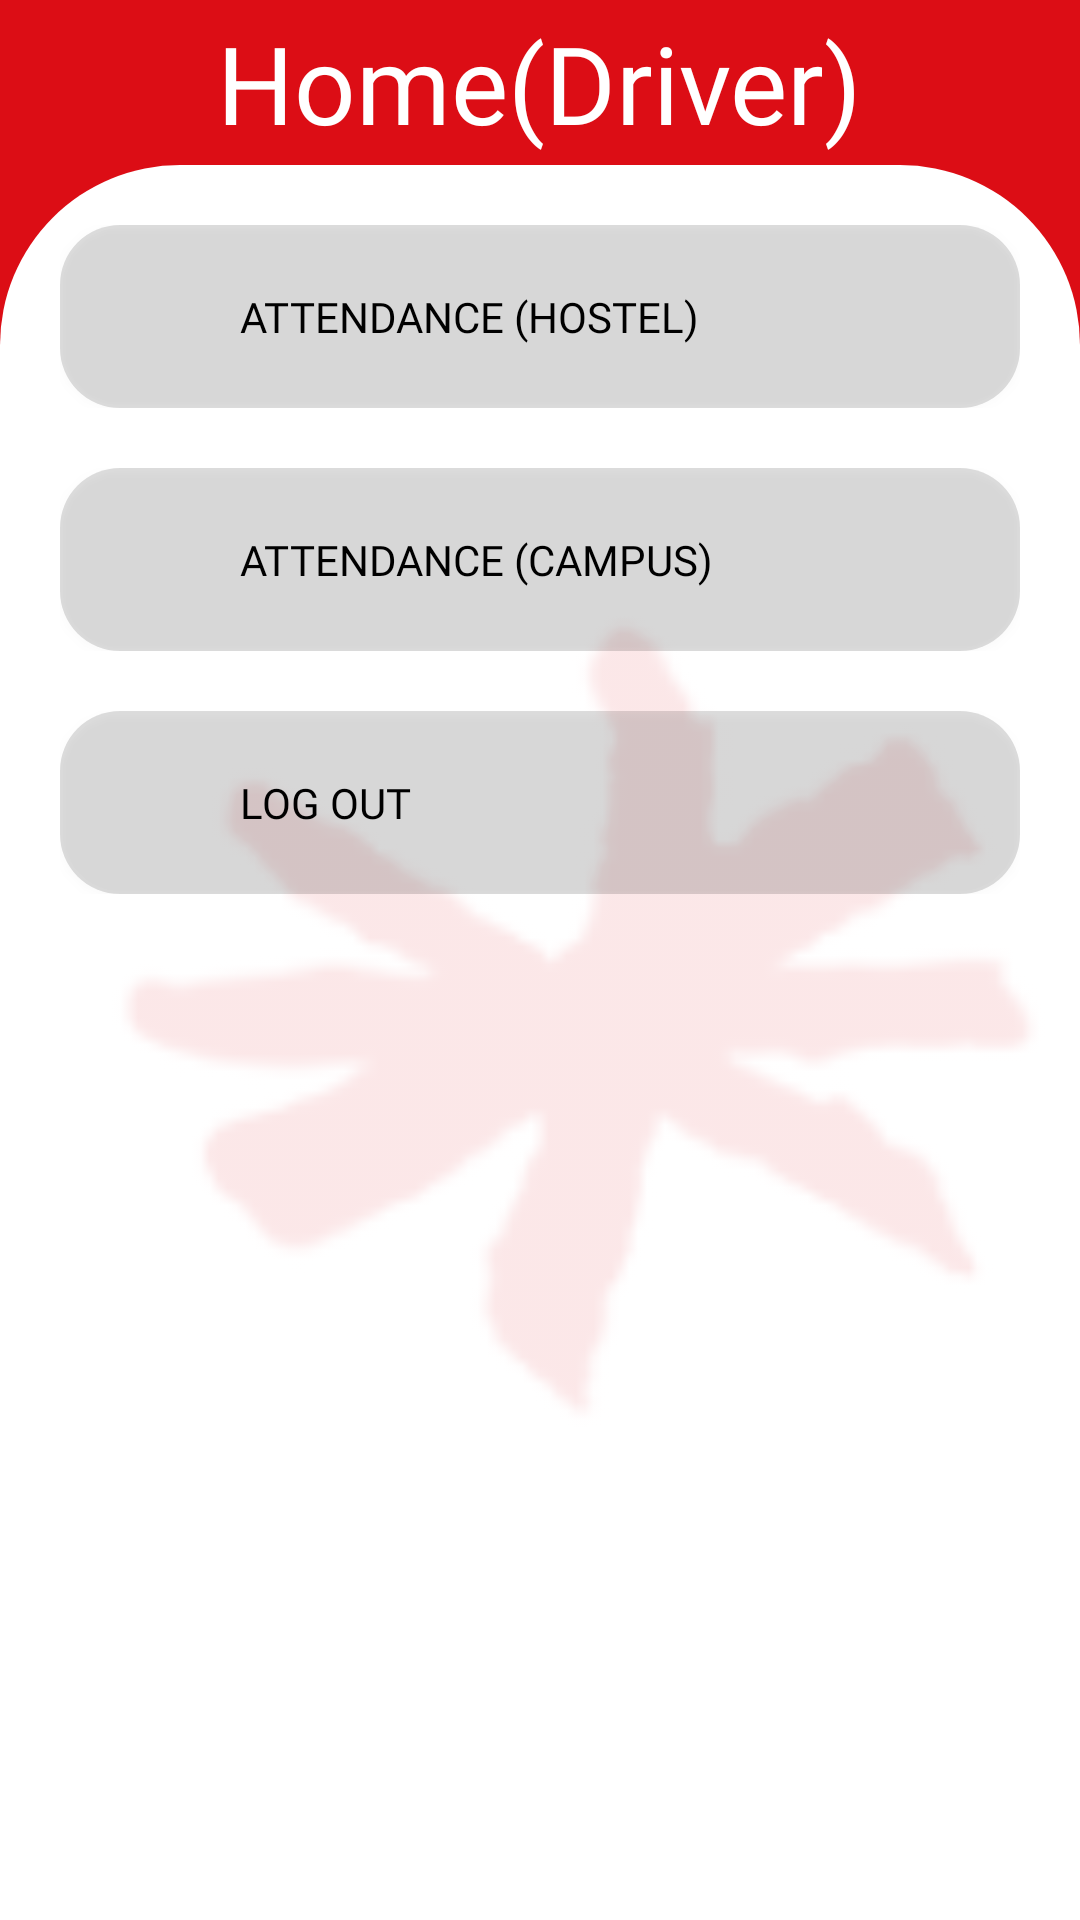

Here is an Android app screen rendered from its layout file. Give the layout XML and the strings, colors and styles it references.
<!-- AndroidManifest.xml: application theme Theme.IICPShuttle -->
<!-- res/layout/activity_driver_homepage.xml -->
<?xml version="1.0" encoding="utf-8"?>
<androidx.constraintlayout.widget.ConstraintLayout xmlns:android="http://schemas.android.com/apk/res/android"
    xmlns:app="http://schemas.android.com/apk/res-auto"
    xmlns:tools="http://schemas.android.com/tools"
    android:layout_width="match_parent"
    android:layout_height="match_parent"
    android:background="#DC0D15">

    <View
        android:id="@+id/whiteBackground"
        android:layout_width="match_parent"
        android:layout_height="match_parent"
        android:layout_marginTop="55dp"
        android:background="@drawable/rounded_corner"
        app:layout_constraintBottom_toBottomOf="parent"
        app:layout_constraintEnd_toEndOf="parent"
        app:layout_constraintHeight_percent="0.5"
        app:layout_constraintHorizontal_bias="0.0"
        app:layout_constraintStart_toStartOf="parent"
        app:layout_constraintTop_toTopOf="parent"
        app:layout_constraintVertical_bias="1.0"
        tools:ignore="VisualLintBounds" />

    <ImageView
        android:id="@+id/backgroundImage"
        android:layout_width="match_parent"
        android:layout_height="match_parent"
        android:alpha="0.1"
        android:src="@drawable/inti_logo"
        app:layout_constraintBottom_toBottomOf="parent"
        app:layout_constraintEnd_toEndOf="parent"
        app:layout_constraintHorizontal_bias="0.0"
        app:layout_constraintStart_toStartOf="parent"
        app:layout_constraintTop_toTopOf="parent"
        app:layout_constraintVertical_bias="1.0"
        tools:ignore="ContentDescription" />

    <TextView
        android:id="@+id/textView1"
        android:layout_width="wrap_content"
        android:layout_height="wrap_content"
        android:fontFamily="@font/inter_black"
        android:text="Home(Driver)"
        android:textColor="#FFFFFF"
        android:textSize="36sp"
        app:layout_constraintBottom_toTopOf="@+id/whiteBackground"
        app:layout_constraintEnd_toEndOf="parent"
        app:layout_constraintStart_toStartOf="parent"
        app:layout_constraintTop_toTopOf="parent"
        tools:ignore="HardcodedText,MissingConstraints,TextContrastCheck,VisualLintBounds" />

    <LinearLayout
        android:layout_width="match_parent"
        android:layout_height="match_parent"
        android:layout_marginTop="55dp"
        android:layout_marginLeft="20dp"
        android:layout_marginRight="20dp"
        android:orientation="vertical"
        >

        <androidx.constraintlayout.widget.ConstraintLayout
            android:layout_width="match_parent"
            android:layout_height="61dp"
            android:layout_marginTop="20dp">

            <androidx.appcompat.widget.AppCompatButton
                android:id="@+id/button1"
                android:onClick="onAttendanceHostelClick"
                android:layout_width="match_parent"
                android:layout_height="match_parent"
                android:background="@drawable/rounded_home_button_background"
                android:fontFamily="@font/inter_medium"
                android:gravity="start|center_vertical"
                android:paddingStart="60dp"
                android:text="Attendance (Hostel)"
                android:textColor="#000000"
                app:layout_constraintEnd_toEndOf="parent"
                tools:ignore="DuplicateSpeakableTextCheck,HardcodedText,MissingConstraints,RtlSymmetry,VisualLintButtonSize">

            </androidx.appcompat.widget.AppCompatButton>

                <ImageView
                    android:id="@+id/iconImageView"
                    android:layout_width="30dp"
                    android:layout_height="30dp"
                    android:src="@drawable/event"
                    app:layout_constraintBottom_toBottomOf="@+id/button1"
                    app:layout_constraintEnd_toEndOf="@+id/button1"
                    app:layout_constraintHorizontal_bias="0.032"
                    app:layout_constraintStart_toStartOf="@+id/button1"
                    app:layout_constraintTop_toTopOf="@+id/button1"
                    app:layout_constraintVertical_bias="0.548"
                    android:contentDescription="TODO"
                    tools:ignore="ContentDescription,HardcodedText" />

        </androidx.constraintlayout.widget.ConstraintLayout>


        <androidx.constraintlayout.widget.ConstraintLayout
            android:layout_width="match_parent"
            android:layout_height="61dp"
            android:layout_marginTop="20dp">

            <androidx.appcompat.widget.AppCompatButton
                android:id="@+id/button2"
                android:onClick="onAttendanceCampusClick"
                android:layout_width="match_parent"
                android:layout_height="match_parent"
                android:background="@drawable/rounded_home_button_background"
                android:fontFamily="@font/inter_medium"
                android:gravity="start|center_vertical"
                android:paddingStart="60dp"
                android:text="Attendance (Campus)"
                android:textColor="#000000"
                app:layout_constraintEnd_toEndOf="parent"
                tools:ignore="DuplicateSpeakableTextCheck,HardcodedText,MissingConstraints,RtlSymmetry,VisualLintButtonSize">

            </androidx.appcompat.widget.AppCompatButton>

        <ImageView
                android:id="@+id/iconImageView2"
                android:layout_width="30dp"
                android:layout_height="30dp"
                android:contentDescription="TODO"
                android:src="@drawable/event"
                app:layout_constraintBottom_toBottomOf="@+id/button2"
                app:layout_constraintEnd_toEndOf="@+id/button2"
                app:layout_constraintHorizontal_bias="0.032"
                app:layout_constraintStart_toStartOf="@+id/button2"
                app:layout_constraintTop_toTopOf="@+id/button2"
                app:layout_constraintVertical_bias="0.516"
                tools:ignore="ContentDescription,HardcodedText" />

        </androidx.constraintlayout.widget.ConstraintLayout>

        <androidx.constraintlayout.widget.ConstraintLayout
            android:layout_width="match_parent"
            android:layout_height="61dp"
            android:layout_marginTop="20dp">

            <androidx.appcompat.widget.AppCompatButton
                android:id="@+id/button3"
                android:onClick="onAttendanceHostelCLick"
                android:layout_width="match_parent"
                android:layout_height="match_parent"
                android:background="@drawable/rounded_home_button_background"
                android:fontFamily="@font/inter_medium"
                android:gravity="start|center_vertical"
                android:paddingStart="60dp"
                android:text="Log out"
                android:textColor="#000000"
                app:layout_constraintEnd_toEndOf="parent"
                tools:ignore="DuplicateSpeakableTextCheck,HardcodedText,MissingConstraints,RtlSymmetry,VisualLintButtonSize">

            </androidx.appcompat.widget.AppCompatButton>

            <ImageView
                android:id="@+id/iconImageView3"
                android:layout_width="30dp"
                android:layout_height="30dp"
                android:contentDescription="TODO"
                android:src="@drawable/logout"
                app:layout_constraintBottom_toBottomOf="@+id/button3"
                app:layout_constraintEnd_toEndOf="@+id/button3"
                app:layout_constraintHorizontal_bias="0.032"
                app:layout_constraintStart_toStartOf="@+id/button3"
                app:layout_constraintTop_toTopOf="@+id/button3"
                app:layout_constraintVertical_bias="0.516"
                tools:ignore="ContentDescription,HardcodedText" />

        </androidx.constraintlayout.widget.ConstraintLayout>



     </LinearLayout>

    </androidx.constraintlayout.widget.ConstraintLayout>
<!-- resources referenced by this layout -->
<resources>
  <!-- drawable inti_logo: png bitmap (drawable, 6698 bytes) -->
  <!-- drawable rounded_corner (drawable) -->
  <?xml version="1.0" encoding="utf-8"?>
  <shape xmlns:android="http://schemas.android.com/apk/res/android">
      <solid android:color="#FFFFFF" />
      <corners
          android:topLeftRadius="60dp"
          android:topRightRadius="60dp" />
  </shape>
  <!-- drawable rounded_home_button_background (drawable) -->
  <?xml version="1.0" encoding="utf-8"?>
  <shape xmlns:android="http://schemas.android.com/apk/res/android">
      <solid android:color="#22000000" />
      <corners android:radius="20dp" />
  </shape>
  <style name="Theme.IICPShuttle" parent="Base.Theme.IICPShuttle" />
  <style name="Base.Theme.IICPShuttle" parent="Theme.Material3.DayNight.NoActionBar">
          
          
      </style>
</resources>
